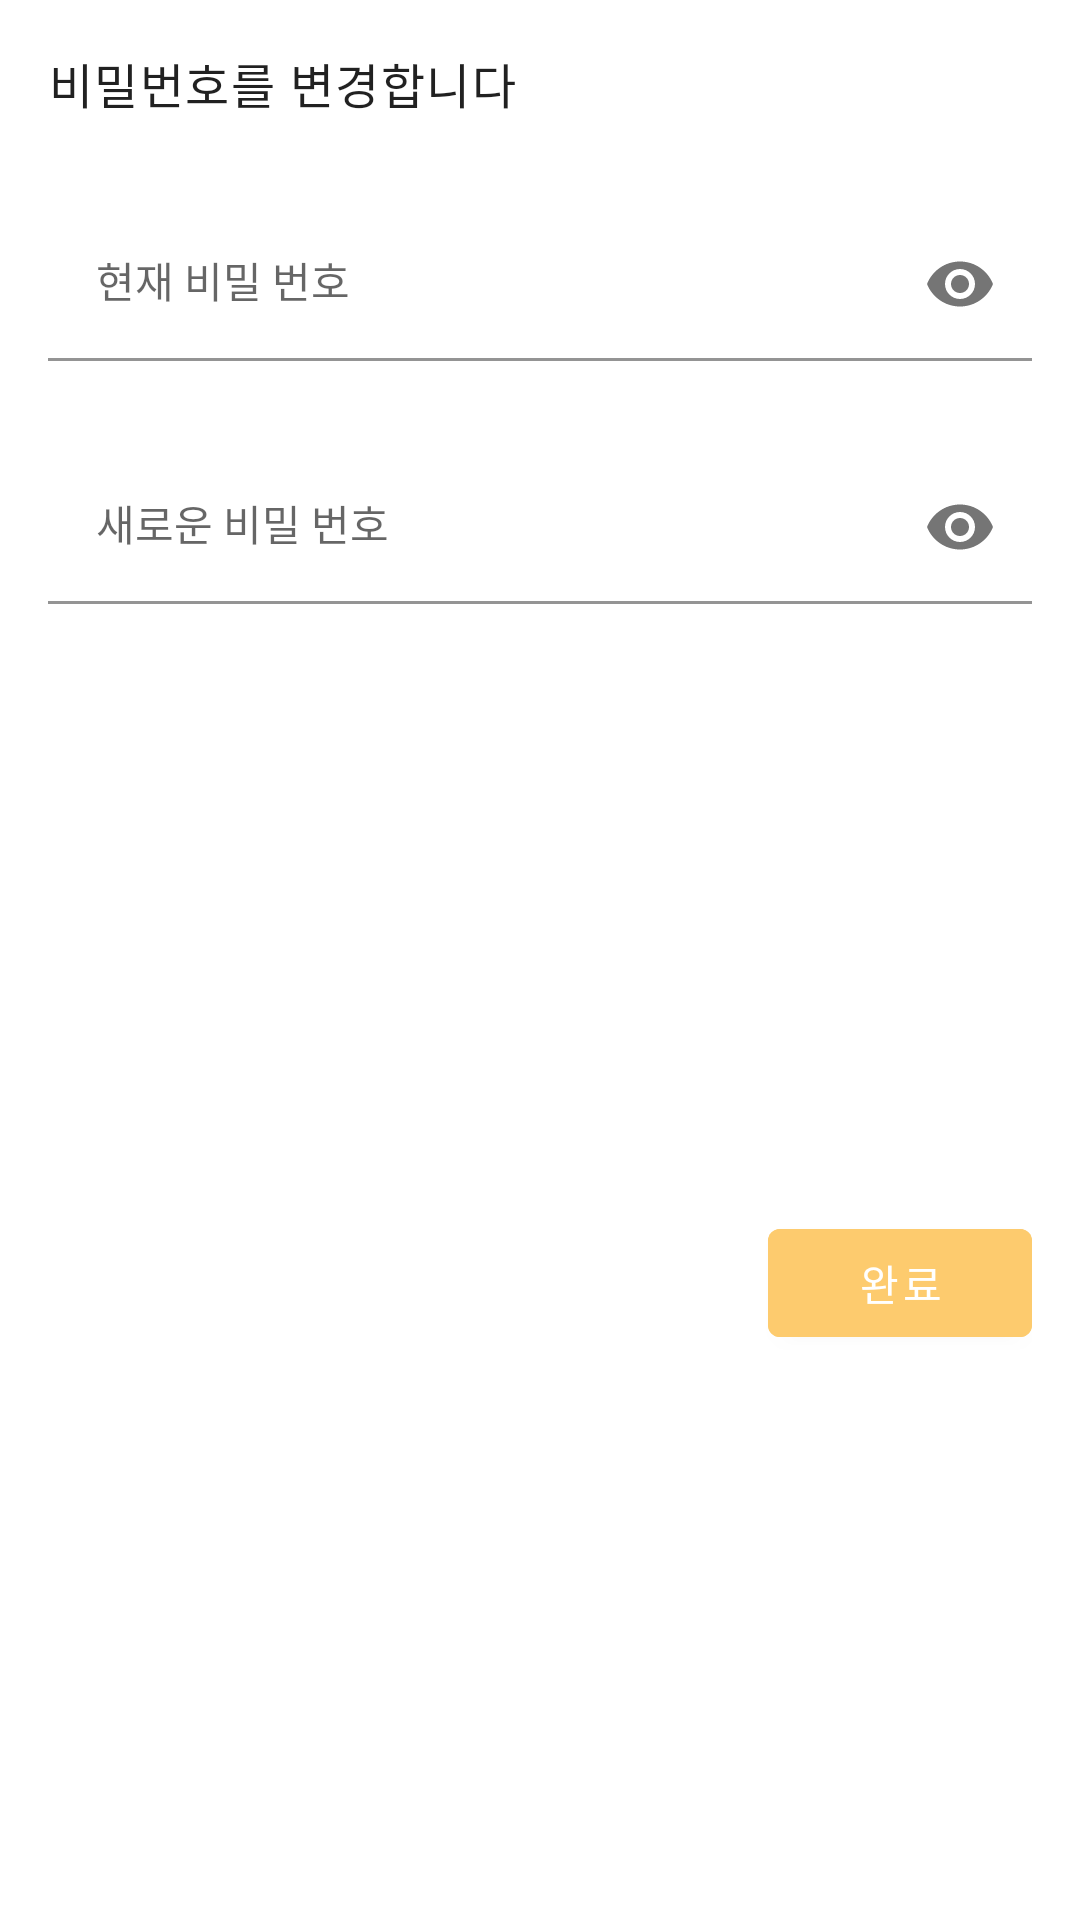

Write the Android layout XML for this screen, with the resource values it uses.
<!-- AndroidManifest.xml: application theme Theme.BBackNote -->
<!-- res/layout/dialog_change_password.xml -->
<?xml version="1.0" encoding="utf-8"?>
<androidx.constraintlayout.widget.ConstraintLayout xmlns:android="http://schemas.android.com/apk/res/android"
    xmlns:app="http://schemas.android.com/apk/res-auto"
    android:layout_width="match_parent"
    android:layout_height="wrap_content"
    android:layout_marginHorizontal="30dp"
    android:background="@drawable/rectangle_corner8_white"
    android:backgroundTint="@color/light_yellow"
    android:padding="16dp">

    <TextView
        android:id="@+id/tv_title"
        android:layout_width="0dp"
        android:layout_height="wrap_content"
        android:text="@string/title_dialog_change_password"
        style="@style/TextAppearance.Material3.BodyLarge"
        app:layout_constraintEnd_toEndOf="parent"
        app:layout_constraintStart_toStartOf="parent"
        app:layout_constraintTop_toTopOf="parent" />

    <com.google.android.material.textfield.TextInputLayout
        android:id="@+id/layout_current_password"
        android:layout_width="0dp"
        android:layout_height="wrap_content"
        android:layout_marginTop="30dp"
        app:endIconMode="password_toggle"
        app:layout_constraintEnd_toEndOf="parent"
        app:layout_constraintStart_toStartOf="parent"
        app:layout_constraintTop_toBottomOf="@+id/tv_title">

        <com.google.android.material.textfield.TextInputEditText
            android:id="@+id/et_current_password"
            style="@style/Widget.MaterialComponents.TextInputLayout.FilledBox.Dense"
            android:layout_width="match_parent"
            android:layout_height="wrap_content"
            android:backgroundTint="@color/white"
            android:hint="@string/hint_dialog_change_password_edittext_current"
            android:inputType="textPassword"
            android:textAppearance="@style/TextAppearance.AppCompat.Body1" />
    </com.google.android.material.textfield.TextInputLayout>

    <com.google.android.material.textfield.TextInputLayout
        android:id="@+id/layout_new_password"
        android:layout_width="0dp"
        android:layout_height="wrap_content"
        android:layout_marginTop="30dp"
        app:endIconMode="password_toggle"
        app:layout_constraintEnd_toEndOf="parent"
        app:layout_constraintStart_toStartOf="parent"
        app:layout_constraintTop_toBottomOf="@+id/layout_current_password">

        <com.google.android.material.textfield.TextInputEditText
            android:id="@+id/et_new_password"
            style="@style/Widget.MaterialComponents.TextInputLayout.FilledBox.Dense"
            android:layout_width="match_parent"
            android:layout_height="wrap_content"
            android:backgroundTint="@color/white"
            android:hint="@string/hint_dialog_change_password_edittext_new"
            android:inputType="textPassword"
            android:textAppearance="@style/TextAppearance.AppCompat.Body1" />
    </com.google.android.material.textfield.TextInputLayout>

    <com.google.android.material.button.MaterialButton
        android:id="@+id/btn_complete"
        style="@style/ThemeOverlay.Material3.Button"
        android:layout_width="wrap_content"
        android:layout_height="wrap_content"
        android:layout_marginTop="30dp"
        android:backgroundTint="@color/yellow"
        android:text="@string/btn_require_password_complete"
        app:layout_constraintBottom_toBottomOf="parent"
        app:layout_constraintEnd_toEndOf="parent"
        app:layout_constraintTop_toBottomOf="@+id/layout_new_password" />

    <com.google.android.material.button.MaterialButton
        android:id="@+id/btn_cancel"
        style="@style/Widget.AppCompat.Button.ButtonBar.AlertDialog"
        android:layout_width="wrap_content"
        android:layout_height="wrap_content"
        android:layout_marginTop="30dp"
        android:text="@string/btn_require_password_cancel"
        app:layout_constraintBottom_toBottomOf="parent"
        app:layout_constraintStart_toStartOf="parent"
        app:layout_constraintTop_toBottomOf="@+id/layout_new_password" />

</androidx.constraintlayout.widget.ConstraintLayout>
<!-- resources referenced by this layout -->
<resources>
  <color name="light_yellow">#ffeaa7</color>
  <color name="white">#FFFFFFFF</color>
  <color name="yellow">#fdcb6e</color>
  <string name="btn_require_password_cancel">취소</string>
  <string name="btn_require_password_complete">완료</string>
  <string name="hint_dialog_change_password_edittext_current">현재 비밀 번호</string>
  <string name="hint_dialog_change_password_edittext_new">새로운 비밀 번호</string>
  <string name="title_dialog_change_password">비밀번호를 변경합니다</string>
  <style name="Theme.BBackNote" parent="Theme.MaterialComponents.DayNight.NoActionBar">
          
          <item name="colorPrimary">@color/grey</item>
          <item name="colorPrimaryVariant">@color/dark_grey</item>
          <item name="colorOnPrimary">@color/white</item>
          
          <item name="colorSecondary">@color/light_green</item>
          <item name="colorSecondaryVariant">@color/green</item>
          <item name="colorOnSecondary">@color/black</item>
          
          <item name="android:statusBarColor" tools:targetApi="l">?attr/colorPrimaryVariant</item>
          
      </style>
  <color name="grey">#636e72</color>
  <color name="dark_grey">#2d3436</color>
  <color name="light_green">#55efc4</color>
  <color name="green">#00b894</color>
  <color name="black">#FF000000</color>
</resources>
